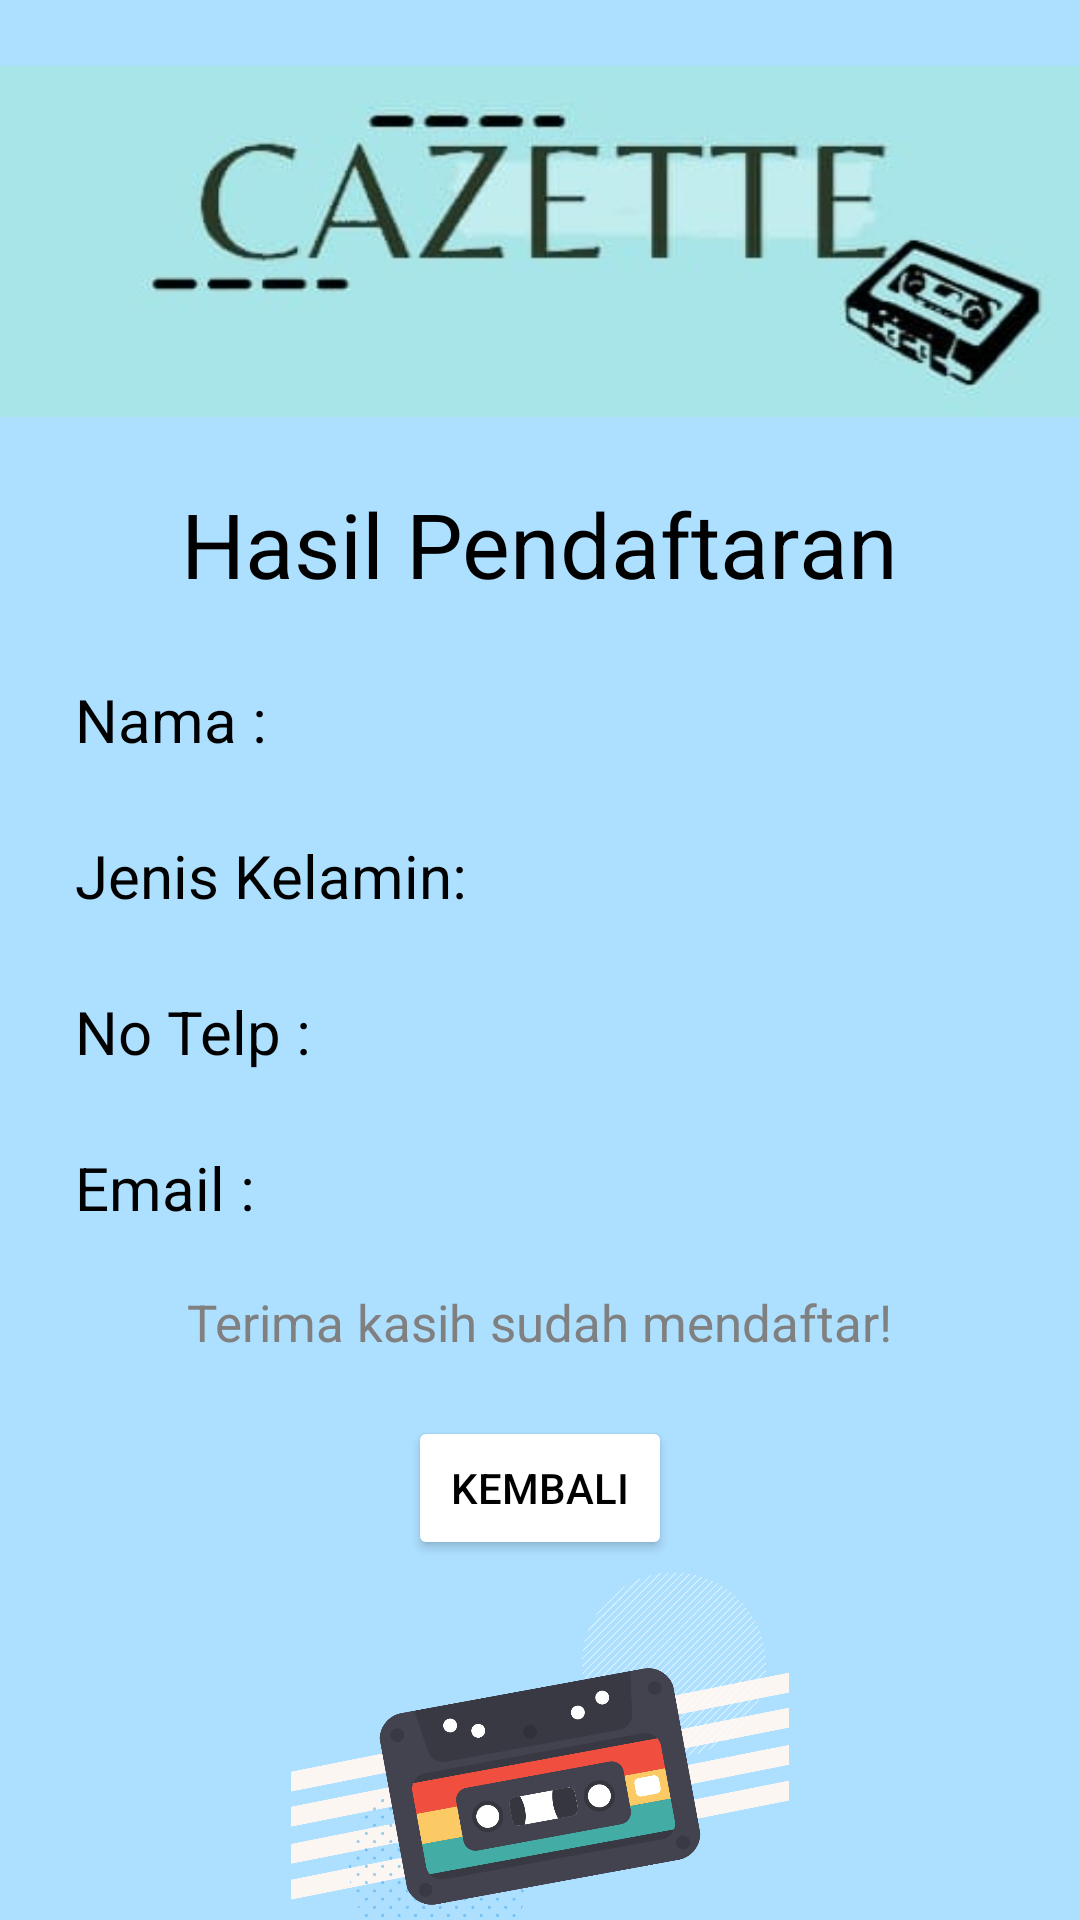

Android layout source for this screen:
<!-- AndroidManifest.xml: application theme Theme.Modul_Praktikum -->
<!-- res/layout/hasil_daftar.xml -->
<?xml version="1.0" encoding="utf-8"?>
<androidx.constraintlayout.widget.ConstraintLayout xmlns:android="http://schemas.android.com/apk/res/android"
    xmlns:tools="http://schemas.android.com/tools"
    android:layout_width="match_parent"
    android:layout_height="match_parent"
    tools:context=".HalamanHasil"
    android:background="@color/light_blue">


    <LinearLayout
        android:layout_width="match_parent"
        android:layout_height="match_parent"
        android:orientation="vertical">

        <ImageView
            android:layout_width="wrap_content"
            android:layout_height="wrap_content"
            android:src="@drawable/logo_blue_ver" />

        <TextView
            android:layout_width="wrap_content"
            android:layout_height="wrap_content"
            android:layout_gravity="center"
            android:textSize="30dp"
            android:text="Hasil Pendaftaran"
            android:textColor="@color/black"/>



        <LinearLayout
            android:layout_width="wrap_content"
            android:layout_height="wrap_content"
            android:layout_marginLeft="25dp"
            android:layout_marginTop="10dp">
            <TextView
                android:id="@+id/v_nama"
                android:layout_width="match_parent"
                android:layout_height="wrap_content"
                android:textColor="@color/black"
                android:layout_marginTop="15dp"
                android:text="Nama :"
                android:textSize="20dp">

            </TextView>

            <TextView
                android:id="@+id/v_data1"
                android:layout_width="match_parent"
                android:layout_height="wrap_content"
                android:layout_marginLeft="5dp"
                android:layout_marginTop="15dp"
                android:textColor="@color/black"
                android:textSize="20dp">

            </TextView>
        </LinearLayout>

        <LinearLayout
            android:layout_width="wrap_content"
            android:layout_height="wrap_content"
            android:layout_marginLeft="25dp"
            android:layout_marginTop="10dp">
            <TextView
                android:id="@+id/v_jk"
                android:layout_width="match_parent"
                android:layout_height="wrap_content"
                android:textColor="@color/black"
                android:layout_marginTop="15dp"
                android:text="Jenis Kelamin:"
                android:textSize="20dp">

            </TextView>

            <TextView
                android:id="@+id/v_data2"
                android:layout_width="match_parent"
                android:layout_height="wrap_content"
                android:layout_marginLeft="5dp"
                android:textColor="@color/black"
                android:layout_marginTop="15dp"
                android:textSize="20dp">

            </TextView>
        </LinearLayout>

        <LinearLayout
            android:layout_width="wrap_content"
            android:layout_height="wrap_content"
            android:layout_marginLeft="25dp"
            android:layout_marginTop="10dp">
            <TextView
                android:id="@+id/v_notelp"
                android:layout_width="match_parent"
                android:layout_height="wrap_content"
                android:textColor="@color/black"
                android:layout_marginTop="15dp"
                android:text="No Telp :"
                android:textSize="20dp">

            </TextView>

            <TextView
                android:id="@+id/v_data3"
                android:layout_width="match_parent"
                android:layout_height="wrap_content"
                android:layout_marginLeft="5dp"
                android:textColor="@color/black"
                android:layout_marginTop="15dp"
                android:textSize="20dp">

            </TextView>
        </LinearLayout>

        <LinearLayout
            android:layout_width="wrap_content"
            android:layout_height="wrap_content"
            android:layout_marginLeft="25dp"
            android:layout_marginTop="10dp">
            <TextView
                android:id="@+id/v_email"
                android:layout_width="match_parent"
                android:layout_height="wrap_content"
                android:textColor="@color/black"
                android:layout_marginTop="15dp"
                android:text="Email :"
                android:textSize="20dp">

            </TextView>

            <TextView
                android:id="@+id/v_data4"
                android:layout_width="match_parent"
                android:layout_height="wrap_content"
                android:layout_marginLeft="5dp"
                android:textColor="@color/black"
                android:layout_marginTop="15dp"
                android:textSize="20dp">

            </TextView>
        </LinearLayout>

        <TextView
            android:layout_width="wrap_content"
            android:layout_height="wrap_content"
            android:layout_gravity="center"
            android:layout_marginTop="20dp"
            android:textSize="17dp"
            android:textColor="@color/gray"
            android:text="Terima kasih sudah mendaftar!"/>

        <androidx.appcompat.widget.AppCompatButton
            android:id="@+id/kembali"
            android:layout_width="wrap_content"
            android:layout_height="wrap_content"
            android:layout_gravity="center"
            android:layout_marginTop="20dp"
            android:text="Kembali"
            android:textColor="@color/black"
            android:backgroundTint="@color/white"/>

        <ImageView
            android:layout_width="wrap_content"
            android:layout_height="wrap_content"
            android:src="@drawable/cover_bawah" />

    </LinearLayout>

</androidx.constraintlayout.widget.ConstraintLayout>
<!-- resources referenced by this layout -->
<resources>
  <color name="black">#FF000000</color>
  <color name="gray">#808080</color>
  <color name="light_blue">#ADDFFF</color>
  <color name="white">#FFFFFFFF</color>
  <!-- drawable cover_bawah: png bitmap (drawable, 115832 bytes) -->
  <!-- drawable logo_blue_ver: jpeg bitmap (drawable, 7519 bytes) -->
  <style name="Theme.Modul_Praktikum" parent="Theme.MaterialComponents.DayNight.DarkActionBar">
          
          <item name="colorPrimary">@color/purple_500</item>
          <item name="colorPrimaryVariant">@color/purple_700</item>
          <item name="colorOnPrimary">@color/white</item>
          
          <item name="colorSecondary">@color/teal_200</item>
          <item name="colorSecondaryVariant">@color/teal_700</item>
          <item name="colorOnSecondary">@color/black</item>
          
          <item name="android:statusBarColor" tools:targetApi="l">?attr/colorPrimaryVariant</item>
          
      </style>
  <color name="purple_500">#FF6200EE</color>
  <color name="purple_700">#FF3700B3</color>
  <color name="teal_200">#FF03DAC5</color>
  <color name="teal_700">#FF018786</color>
</resources>
